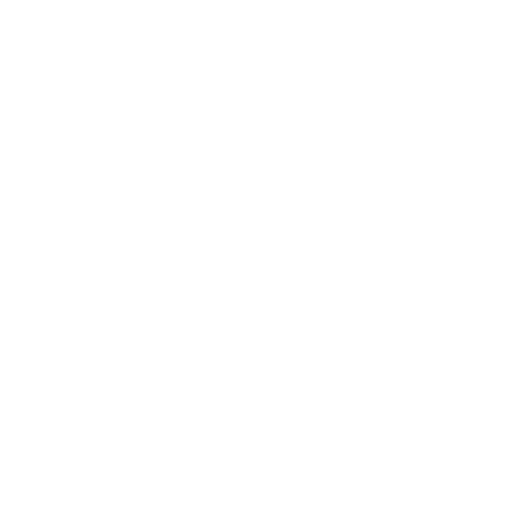
t = 0.00 s
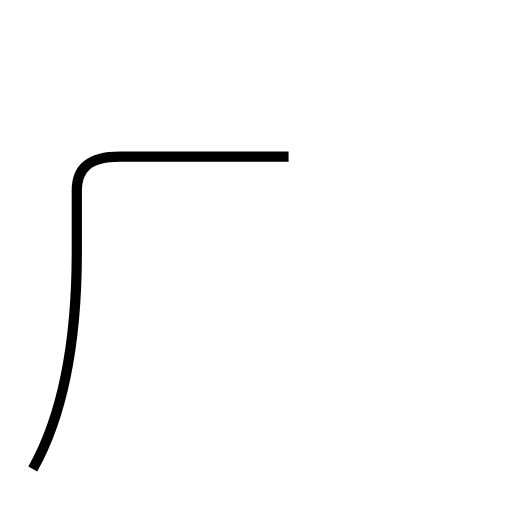
t = 1.51 s
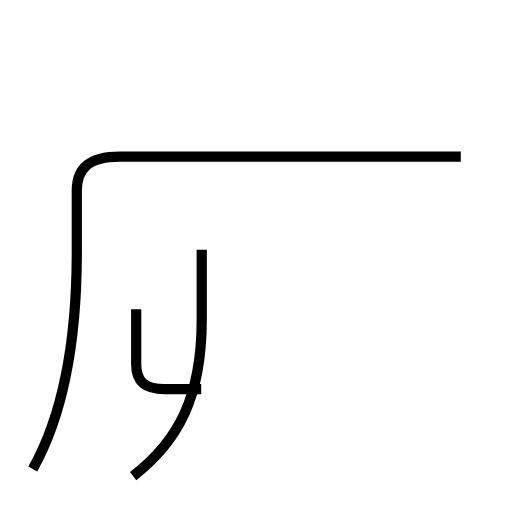
t = 3.14 s
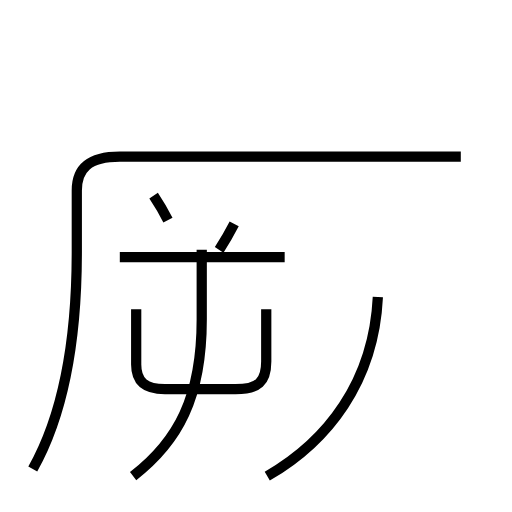
t = 4.84 s
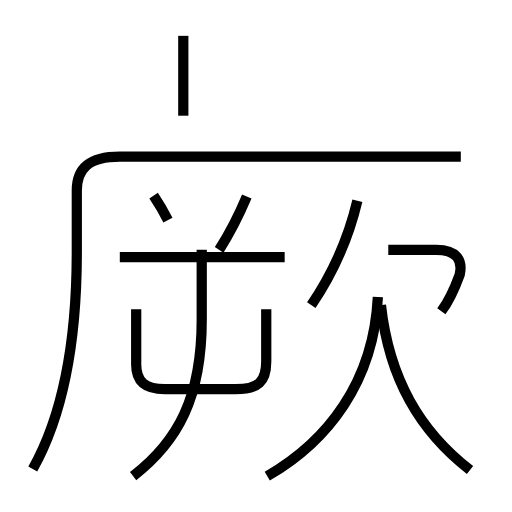
t = 6.44 s
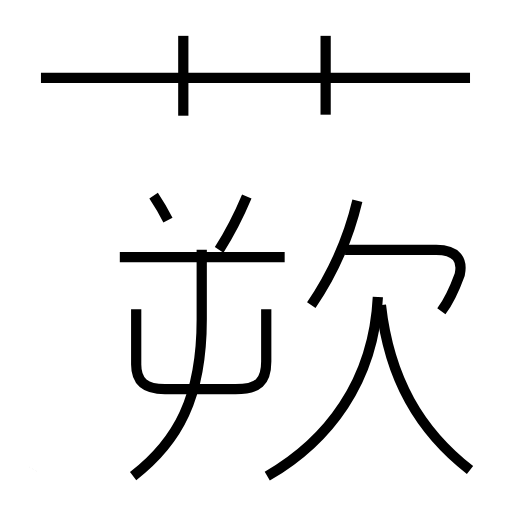
t = 8.06 s

The animated SVG that drew these frames (rendered in a browser with its animation timeline set to each time). Animation: 13 SMIL elements (animate=13); one cycle of 8.06 s.

<?xml version='1.0' encoding='utf-8'?>
<svg viewBox="0.0 -6.0 50.0 50.0" version="1.1" xmlns="http://www.w3.org/2000/svg"><rect x="-1000" y="-1000" width="2000" height="2000" stroke="white" fill="white" /><g style="fill:none;stroke:#000000;stroke-width:1"><path d="M 3.2 1.8 C 5.9 -3.0 7.5 -10.1 7.5 -19.4 L 7.5 -25.4 C 7.5 -27.5 8.6 -28.7 11.7 -28.7 L 45.0 -28.7 " transform="translate(0.0 38.0)" stroke-dasharray="67.29785876617285" stroke-dashoffset="67.29785876617285"><animate attributeName="stroke-dashoffset" from="67.29785876617285" to="0" dur="2.0189357629851856s" begin="0s; anim_end.end" fill="freeze" id="anim0" /></path><path d="M 13.0 2.5 C 17.4 -0.9 19.7 -5.2 19.7 -12.8 L 19.7 -19.6 " transform="translate(0.0 38.0)" stroke-dasharray="24.201962048417748" stroke-dashoffset="24.201962048417748"><animate attributeName="stroke-dashoffset" from="24.201962048417748" to="0" dur="0.7260588614525324s" begin="anim0.end" fill="freeze" id="anim1" /></path><path d="M 13.3 -13.8 L 13.3 -8.4 C 13.3 -6.7 14.2 -6.0 16.1 -6.0 L 23.0 -6.0 C 25.2 -6.0 26.0 -6.7 26.0 -8.7 L 26.0 -13.8 " transform="translate(0.0 38.0)" stroke-dasharray="26.38553270371004" stroke-dashoffset="26.38553270371004"><animate attributeName="stroke-dashoffset" from="26.38553270371004" to="0" dur="0.7915659811113012s" begin="anim1.end" fill="freeze" id="anim2" /></path><path d="M 26.1 2.5 C 32.0 -0.9 36.5 -6.7 36.9 -15.0 " transform="translate(0.0 38.0)" stroke-dasharray="21.501639314727715" stroke-dashoffset="21.501639314727715"><animate attributeName="stroke-dashoffset" from="21.501639314727715" to="0" dur="0.6450491794418314s" begin="anim2.end" fill="freeze" id="anim3" /></path><path d="M 27.8 -18.9 L 11.7 -18.9 " transform="translate(0.0 38.0)" stroke-dasharray="16.1" stroke-dashoffset="16.1"><animate attributeName="stroke-dashoffset" from="16.1" to="0" dur="0.48300000000000004s" begin="anim3.end" fill="freeze" id="anim4" /></path><path d="M 16.4 -22.5 C 16.0 -23.3 15.4 -24.3 15.0 -24.9 " transform="translate(0.0 38.0)" stroke-dasharray="2.7799462463349256" stroke-dashoffset="2.7799462463349256"><animate attributeName="stroke-dashoffset" from="2.7799462463349256" to="0" dur="0.08339838739004776s" begin="anim4.end" fill="freeze" id="anim5" /></path><path d="M 21.4 -19.6 C 22.5 -21.3 23.3 -22.9 24.1 -24.8 " transform="translate(0.0 38.0)" stroke-dasharray="5.867292122491077" stroke-dashoffset="5.867292122491077"><animate attributeName="stroke-dashoffset" from="5.867292122491077" to="0" dur="0.1760187636747323s" begin="anim5.end" fill="freeze" id="anim6" /></path><path d="M 45.9 1.9 C 41.0 -1.9 38.0 -7.0 37.2 -14.2 " transform="translate(0.0 38.0)" stroke-dasharray="18.84314170367593" stroke-dashoffset="18.84314170367593"><animate attributeName="stroke-dashoffset" from="18.84314170367593" to="0" dur="0.5652942511102779s" begin="anim6.end" fill="freeze" id="anim7" /></path><path d="M 30.4 -14.2 C 32.3 -17.0 34.0 -20.6 34.9 -24.4 " transform="translate(0.0 38.0)" stroke-dasharray="11.20771174894911" stroke-dashoffset="11.20771174894911"><animate attributeName="stroke-dashoffset" from="11.20771174894911" to="0" dur="0.3362313524684733s" begin="anim7.end" fill="freeze" id="anim8" /></path><path d="M 17.9 -32.7 L 17.9 -40.5 " transform="translate(0.0 38.0)" stroke-dasharray="7.799999999999997" stroke-dashoffset="7.799999999999997"><animate attributeName="stroke-dashoffset" from="7.799999999999997" to="0" dur="0.2339999999999999s" begin="anim8.end" fill="freeze" id="anim9" /></path><path d="M 43.1 -13.6 C 44.0 -14.8 44.5 -16.1 44.9 -17.2 C 45.2 -18.6 44.6 -19.6 42.6 -19.6 L 33.7 -19.6 " transform="translate(0.0 38.0)" stroke-dasharray="16.942871951908337" stroke-dashoffset="16.942871951908337"><animate attributeName="stroke-dashoffset" from="16.942871951908337" to="0" dur="0.5082861585572501s" begin="anim9.end" fill="freeze" id="anim10" /></path><path d="M 45.9 -36.4 L 4.0 -36.4 " transform="translate(0.0 38.0)" stroke-dasharray="41.9" stroke-dashoffset="41.9"><animate attributeName="stroke-dashoffset" from="41.9" to="0" dur="1.257s" begin="anim10.end" fill="freeze" id="anim11" /></path><path d="M 31.8 -32.8 L 31.8 -40.5" transform="translate(0.0 38.0)" stroke-dasharray="7.700000000000003" stroke-dashoffset="7.700000000000003"><animate attributeName="stroke-dashoffset" from="7.700000000000003" to="0" dur="0.23100000000000007s" begin="anim11.end" fill="freeze" id="anim_end" /></path></g></svg>
